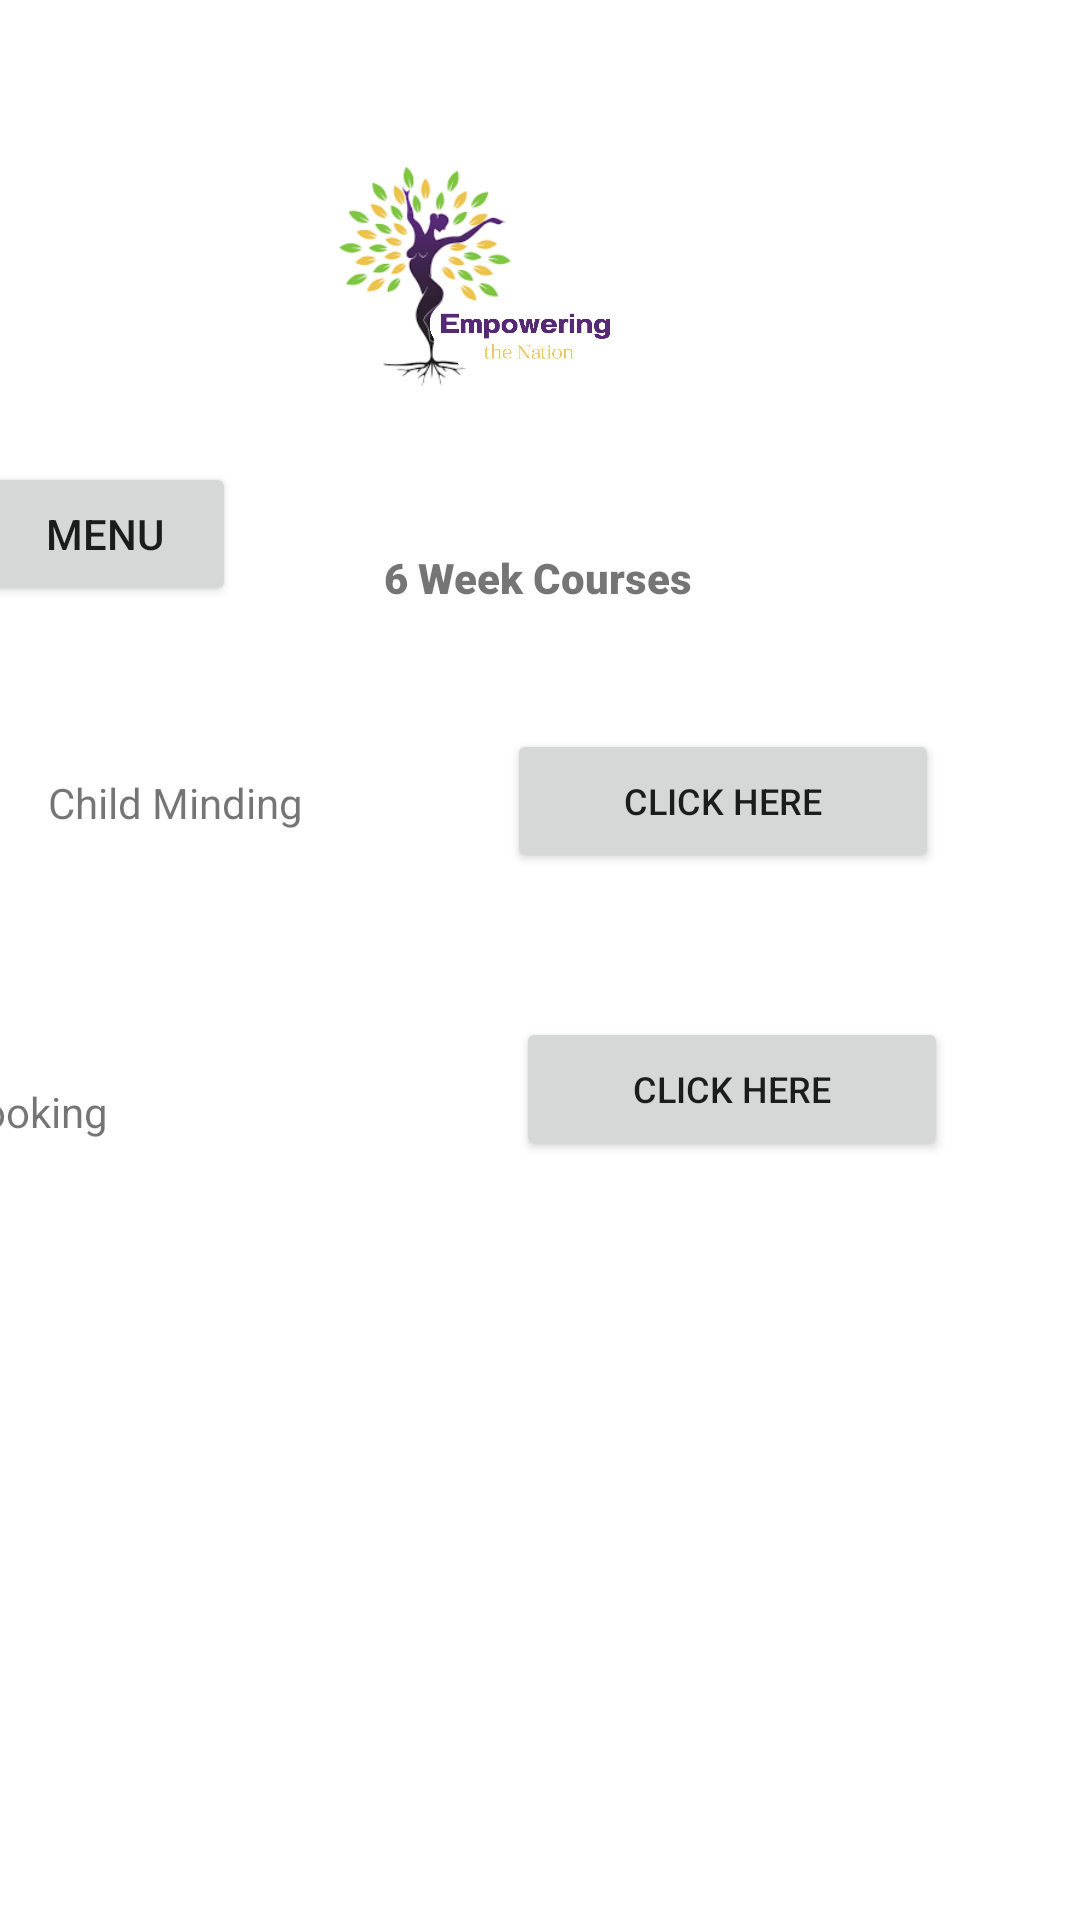

Produce the Android XML layout that renders to this screen, including the resource entries it uses.
<!-- AndroidManifest.xml: application theme Theme.XHAW5112FINAL -->
<!-- res/layout/activity_week.xml -->
<?xml version="1.0" encoding="utf-8"?>
<androidx.constraintlayout.widget.ConstraintLayout xmlns:android="http://schemas.android.com/apk/res/android"
    xmlns:app="http://schemas.android.com/apk/res-auto"
    xmlns:tools="http://schemas.android.com/tools"
    android:layout_width="match_parent"
    android:layout_height="match_parent"
    tools:context=".Week">

    <ImageView
        android:id="@+id/imageView3"
        android:layout_width="154dp"
        android:layout_height="147dp"
        android:layout_marginStart="128dp"
        android:layout_marginTop="16dp"
        android:layout_marginEnd="129dp"
        app:layout_constraintEnd_toEndOf="parent"
        app:layout_constraintHorizontal_bias="1.0"
        app:layout_constraintStart_toStartOf="parent"
        app:layout_constraintTop_toTopOf="parent"
        app:srcCompat="@drawable/photo_2023_09_26_18_43_59" />

    <TextView
        android:id="@+id/textView11"
        android:layout_width="wrap_content"
        android:layout_height="wrap_content"
        android:layout_marginStart="154dp"
        android:layout_marginTop="20dp"
        android:layout_marginEnd="155dp"
        android:fontFamily="sans-serif-black"
        android:text="@string/_6_week_courses2"
        app:layout_constraintEnd_toEndOf="parent"
        app:layout_constraintStart_toStartOf="parent"
        app:layout_constraintTop_toBottomOf="@+id/imageView3" />

    <TextView
        android:id="@+id/textView12"
        android:layout_width="wrap_content"
        android:layout_height="wrap_content"
        android:layout_marginStart="16dp"
        android:layout_marginTop="56dp"
        android:text="@string/child_minding"
        app:layout_constraintEnd_toStartOf="@+id/button9"
        app:layout_constraintHorizontal_bias="0.0"
        app:layout_constraintStart_toStartOf="parent"
        app:layout_constraintTop_toBottomOf="@+id/dropdown" />

    <Button
        android:id="@+id/button9"
        android:layout_width="144dp"
        android:layout_height="48dp"
        android:layout_marginTop="41dp"
        android:layout_marginEnd="47dp"
        android:text="@string/click_here6"
        android:textSize="12sp"
        app:layout_constraintEnd_toEndOf="parent"
        app:layout_constraintTop_toBottomOf="@+id/textView11"
        tools:ignore="DuplicateSpeakableTextCheck" />

    <Button
        android:id="@+id/button11"
        android:layout_width="144dp"
        android:layout_height="48dp"
        android:layout_marginTop="45dp"
        android:layout_marginEnd="44dp"
        android:layout_marginBottom="250dp"
        android:text="@string/click_here5"
        android:textSize="12sp"
        app:layout_constraintBottom_toBottomOf="parent"
        app:layout_constraintEnd_toEndOf="parent"
        app:layout_constraintTop_toBottomOf="@+id/button12" />

    <Button
        android:id="@+id/button12"
        android:layout_width="144dp"
        android:layout_height="48dp"
        android:layout_marginTop="48dp"
        android:layout_marginEnd="44dp"
        android:text="@string/click_here7"
        android:textSize="12sp"
        app:layout_constraintEnd_toEndOf="parent"
        app:layout_constraintTop_toBottomOf="@+id/button9" />

    <TextView
        android:id="@+id/textView13"
        android:layout_width="wrap_content"
        android:layout_height="wrap_content"
        android:layout_marginStart="16dp"
        android:layout_marginTop="84dp"
        android:layout_marginEnd="149dp"
        android:text="@string/cooking"
        app:layout_constraintEnd_toStartOf="@+id/button12"
        app:layout_constraintHorizontal_bias="0.714"
        app:layout_constraintStart_toStartOf="parent"
        app:layout_constraintTop_toBottomOf="@+id/textView12" />

    <TextView
        android:id="@+id/textView14"
        android:layout_width="wrap_content"
        android:layout_height="wrap_content"
        android:layout_marginStart="21dp"
        android:layout_marginTop="70dp"
        android:layout_marginEnd="69dp"
        android:layout_marginBottom="268dp"
        android:text="@string/garden_makntenance"
        app:layout_constraintBottom_toBottomOf="parent"
        app:layout_constraintEnd_toStartOf="@+id/button11"
        app:layout_constraintStart_toStartOf="parent"
        app:layout_constraintTop_toBottomOf="@+id/textView13" />

    <Button
        android:id="@+id/dropdown"
        android:layout_width="wrap_content"
        android:layout_height="wrap_content"
        android:layout_marginStart="16dp"
        android:layout_marginTop="154dp"
        android:layout_marginEnd="24dp"
        android:text="Menu"
        app:layout_constraintEnd_toStartOf="@+id/imageView3"
        app:layout_constraintStart_toStartOf="parent"
        app:layout_constraintTop_toTopOf="parent" />

</androidx.constraintlayout.widget.ConstraintLayout>
<!-- resources referenced by this layout -->
<resources>
  <!-- drawable photo_2023_09_26_18_43_59: jpg bitmap (drawable, 69521 bytes) -->
  <string name="_6_week_courses2">6 Week Courses</string>
  <string name="child_minding">Child Minding</string>
  <string name="click_here5">Click Here</string>
  <string name="click_here6">Click Here</string>
  <string name="click_here7">Click Here</string>
  <string name="cooking">Cooking</string>
  <string name="garden_makntenance">Garden Makntenance</string>
  <style name="Theme.XHAW5112FINAL" parent="Theme.MaterialComponents.DayNight.DarkActionBar">
          
          <item name="colorPrimary">@color/purple_500</item>
          <item name="colorPrimaryVariant">@color/purple_700</item>
          <item name="colorOnPrimary">@color/white</item>
          
          <item name="colorSecondary">@color/teal_200</item>
          <item name="colorSecondaryVariant">@color/teal_700</item>
          <item name="colorOnSecondary">@color/black</item>
          
          <item name="android:statusBarColor" tools:targetApi="l">?attr/colorPrimaryVariant</item>
          
      </style>
  <!-- not gathered from this repository: default colours our renderer supplied (Android Studio template values) -->
  <color name="purple_500">#FF6200EE</color>
  <color name="purple_700">#FF3700B3</color>
  <color name="teal_200">#FF03DAC5</color>
  <color name="teal_700">#FF018786</color>
  <color name="black">#FF000000</color>
  <color name="white">#FFFFFFFF</color>
</resources>
